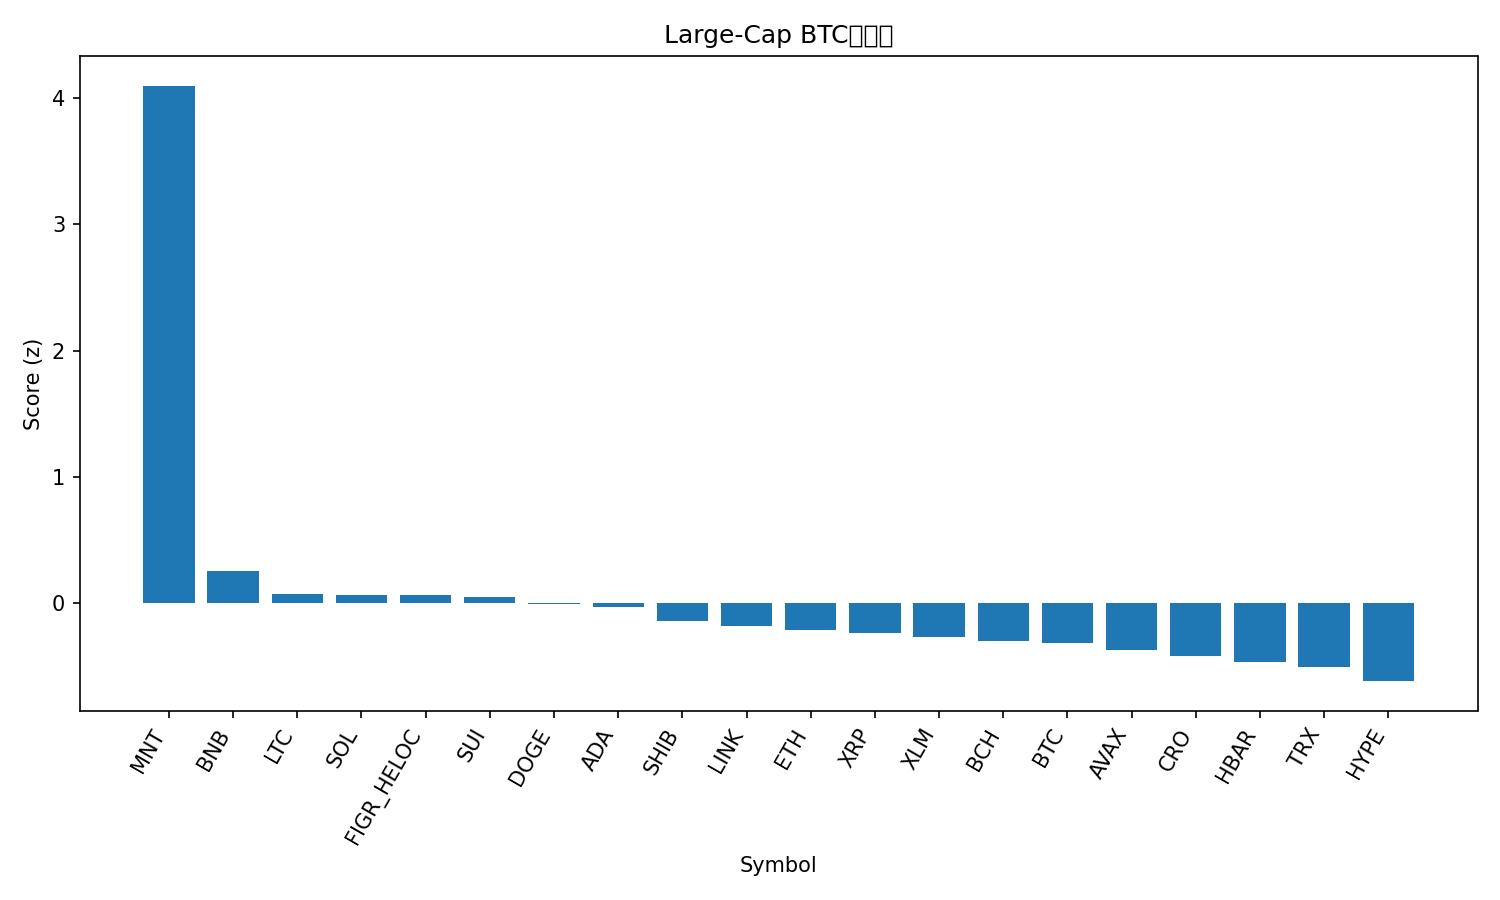

The data file committed next to this chart (first rows):
rank, name, symbol, price_btc, price_usd, pct_1h_btc, pct_24h_btc, pct_7d_btc, market_cap_rank, market_cap_usd, volume_usd, score
1, Mantle, MNT, 2.189e-05, 2.71, 6.228, 15.92, 35.27, 28, 8729163455, 647411629, 4.096
2, BNB, BNB, 0.01063, 1316, 0.5623, 0.7933, 21.71, 3, 182977960449, 7248554869, 0.259
3, Litecoin, LTC, 0.0009631, 119.2, 0.9372, 0.5932, 1.689, 26, 9104933009, 574575339, 0.07587
4, Solana, SOL, 0.001837, 227.4, 1.187, -0.07586, -1.429, 6, 124053692197, 7319428978, 0.06943
5, Figure Heloc, FIGR_HELOC, 8.17e-06, 1.011, 1.702, -1.01, -7.717, 17, 13057826976, 22087521, 0.06928
6, Sui, SUI, 2.872e-05, 3.56, 1.154, 0.156, -2.593, 18, 12896289213, 1107326249, 0.0527
7, Dogecoin, DOGE, 2.1e-06, 0.26, 0.5218, 1.494, 0.7235, 8, 39344019715, 3091230393, -0.003899
8, Cardano, ADA, 6.81e-06, 0.8425, 1.217, -0.6398, -4.327, 11, 30801653878, 1370364603, -0.02672
9, Shiba Inu, SHIB, 1.00436e-10, 1.243e-05, 0.9293, -0.6295, -4.183, 33, 7328063981, 170452058, -0.135
10, Chainlink, LINK, 0.0001819, 22.51, 0.5772, 0.3361, -4.617, 15, 15234949155, 849603376, -0.1793
11, Ethereum, ETH, 0.03668, 4540, 0.4878, -0.7503, -0.2757, 2, 546953284955, 40507480540, -0.2081
12, XRP, XRP, 2.357e-05, 2.92, 0.7543, -0.8301, -5.565, 5, 174661299310, 5123951693, -0.2342
13, Stellar, XLM, 3.16e-06, 0.3915, 0.7326, -1.062, -4.818, 20, 12494148727, 305159037, -0.2617
14, Bitcoin Cash, BCH, 0.004738, 586.5, 0.4908, -0.4787, -4.742, 23, 11685079938, 185210451, -0.2953
15, Bitcoin, BTC, 1.0, 123881, 0.0, 0.0, 0.0, 1, 2470194948089, 67251066028, -0.3098
16, Avalanche, AVAX, 0.0002341, 28.98, 0.3724, -0.02572, -9.778, 21, 12234408178, 770350609, -0.3692
17, Cronos, CRO, 1.62e-06, 0.2008, 0.03343, 0.05187, -4.63, 34, 7000876158, 48833628, -0.4156
18, Hedera, HBAR, 1.79e-06, 0.2213, 0.2118, -0.9511, -5.801, 25, 9382189783, 247452289, -0.4636
19, TRON, TRX, 2.74e-06, 0.3397, 0.2675, -1.564, -5.823, 10, 32124838623, 725854365, -0.5024
20, Hyperliquid, HYPE, 0.0003766, 46.63, -0.7326, 1.311, -6.781, 19, 12596828438, 421400381, -0.6144
21, USDT0, USDT0, 8.08e-06, 1.001, -0.05405, -2.008, -5.526, 32, 7701626135, 472869254, -0.6645
